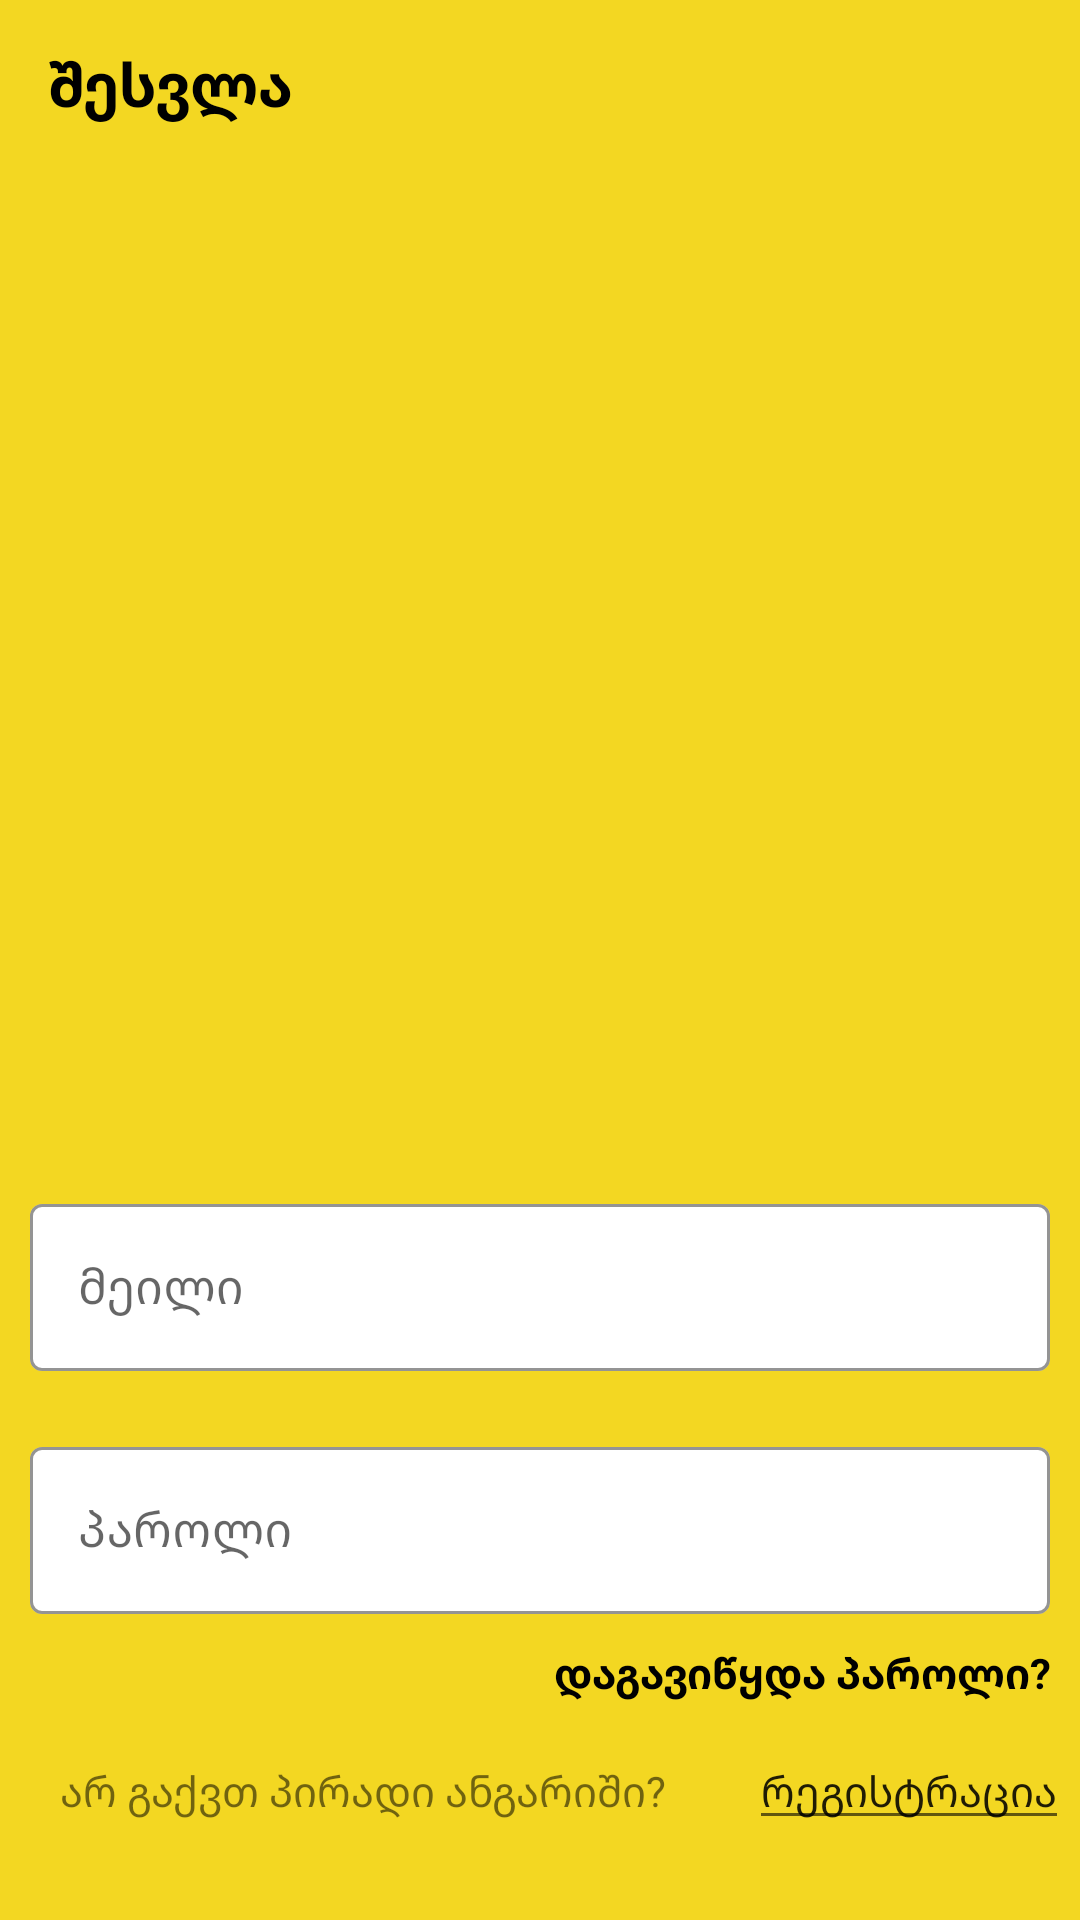

Android layout source for this screen:
<!-- AndroidManifest.xml: activity theme Theme.FoodApp.noActionBar -->
<!-- res/layout/activity_login.xml -->
<?xml version="1.0" encoding="utf-8"?>
<androidx.constraintlayout.widget.ConstraintLayout xmlns:android="http://schemas.android.com/apk/res/android"
    xmlns:app="http://schemas.android.com/apk/res-auto"
    xmlns:tools="http://schemas.android.com/tools"
    android:layout_width="match_parent"
    android:layout_height="match_parent"
    android:background="@color/yellow"
    tools:context=".activities.LoginActivity">


    <androidx.appcompat.widget.Toolbar
        android:id="@+id/toolbar_login"
        android:layout_width="match_parent"
        android:layout_height="?attr/actionBarSize"
        android:background="@android:color/transparent"
        app:title=""
        app:titleTextColor="@color/black"
        tools:ignore="MissingConstraints">


        <TextView
            android:layout_width="match_parent"
            android:layout_height="wrap_content"
            android:text="შესვლა"
            android:textColor="@color/black"
            android:textSize="20sp"
            android:textStyle="bold"

            />


    </androidx.appcompat.widget.Toolbar>


    <ImageView
        android:id="@+id/login_iv"
        android:layout_width="wrap_content"
        android:layout_height="280dp"
        android:src="@drawable/aaa"
        app:layout_constraintStart_toStartOf="parent"
        app:layout_constraintEnd_toEndOf="parent"
        app:layout_constraintTop_toBottomOf="@id/toolbar_login"
        android:layout_marginStart="10dp"
        android:layout_marginEnd="10dp"
        android:layout_marginTop="20dp"
        />


    <com.google.android.material.textfield.TextInputLayout
        android:id="@+id/onee"
        android:layout_width="match_parent"
        android:layout_height="wrap_content"
        style="@style/Widget.MaterialComponents.TextInputLayout.OutlinedBox"
        app:layout_constraintStart_toStartOf="parent"
        app:layout_constraintEnd_toEndOf="parent"
        app:layout_constraintTop_toBottomOf="@id/login_iv"
        android:layout_marginStart="10dp"
        android:layout_marginEnd="10dp"
        app:boxBackgroundColor="@color/white"
        app:boxStrokeColor="@color/black"
        android:gravity="center"
        app:hintTextColor="@color/black"
        android:layout_marginTop="40dp"


        >

        <EditText
            android:id="@+id/login_email"
            android:layout_width="match_parent"
            android:layout_height="wrap_content"
            android:textSize="16sp"
            android:textColor="@color/black"
            android:hint="მეილი"
            android:inputType="textCapWords"
            />


    </com.google.android.material.textfield.TextInputLayout>

    <com.google.android.material.textfield.TextInputLayout
        android:id="@+id/twoo"
        android:layout_width="match_parent"
        android:layout_height="wrap_content"
        style="@style/Widget.MaterialComponents.TextInputLayout.OutlinedBox"
        app:layout_constraintStart_toStartOf="parent"
        app:layout_constraintEnd_toEndOf="parent"
        app:layout_constraintTop_toBottomOf="@id/onee"
        android:layout_marginStart="10dp"
        android:layout_marginEnd="10dp"
        android:layout_marginTop="20dp"
        app:boxBackgroundColor="@color/white"
        app:boxStrokeColor="@color/black"
        android:gravity="center"
        app:hintTextColor="@color/black"

        >

        <EditText
            android:id="@+id/login_password"
            android:layout_width="match_parent"
            android:layout_height="wrap_content"
            android:textSize="16sp"
            android:textColor="@color/black"
            android:hint="პაროლი"
            android:inputType="textPassword"
            />


    </com.google.android.material.textfield.TextInputLayout>

    <TextView
        android:id="@+id/forgot_password"
        android:layout_width="wrap_content"
        android:layout_height="wrap_content"
        android:text="დაგავიწყდა პაროლი?"
        android:gravity="end"
        android:textStyle="bold"
        android:layout_marginEnd="10dp"
        android:layout_marginTop="10dp"
        app:layout_constraintEnd_toEndOf="parent"
        app:layout_constraintTop_toBottomOf="@id/twoo"
        android:textColor="@color/black"
        />

    <TextView
        android:id="@+id/text"
        android:layout_width="wrap_content"
        android:layout_height="wrap_content"
        android:text="არ გაქვთ პირადი ანგარიში?       "
        android:layout_marginTop="20dp"
        app:layout_constraintTop_toBottomOf="@id/forgot_password"
        app:layout_constraintStart_toStartOf="parent"
        android:layout_marginEnd="10dp"
        android:layout_marginStart="20dp"
        />

    <EditText
        android:id="@+id/login_register"
        android:layout_width="wrap_content"
        android:layout_height="wrap_content"
        android:text="რეგისტრაცია"
        android:layout_marginTop="10dp"
        android:textSize="14sp"
        android:focusableInTouchMode="false"
        android:focusable="false"
        app:layout_constraintEnd_toEndOf="parent"
        app:layout_constraintStart_toEndOf="@id/text"
        app:layout_constraintTop_toBottomOf="@id/forgot_password"

        />

    <android.widget.Button
        android:id="@+id/login_btn"
        android:layout_width="match_parent"
        android:layout_height="wrap_content"
        android:background="@drawable/button"
        android:layout_marginStart="10dp"
        android:layout_marginEnd="10dp"
        android:layout_marginTop="40dp"
        android:text="შესვლა"
        android:textColor="@color/black"
        app:layout_constraintTop_toBottomOf="@id/login_register"
        app:layout_constraintStart_toStartOf="parent"
        app:layout_constraintEnd_toEndOf="parent"
        />


</androidx.constraintlayout.widget.ConstraintLayout>
<!-- resources referenced by this layout -->
<resources>
  <color name="black">#FF000000</color>
  <color name="white">#FFFFFFFF</color>
  <color name="yellow">#F3D722</color>
  <!-- drawable button (drawable) -->
  <?xml version="1.0" encoding="utf-8"?>
  <shape  android:shape="rectangle" xmlns:android="http://schemas.android.com/apk/res/android">
  
      <solid android:color="@color/white"/>
  
      <corners android:radius="30dp"/>
  </shape>
  <style name="Theme.FoodApp.noActionBar">
  
          <item name="windowActionBar">false</item>
          <item name="windowNoTitle">true</item>
  
  
  
      </style>
</resources>
